Run: headless pygame with SDL's dummy video driver; simulated clock (each Clock.tick advances the game by its frame time, no real sleeping); random seed 0; keys injected as events and as key.get_pressed() state; no mouse input.
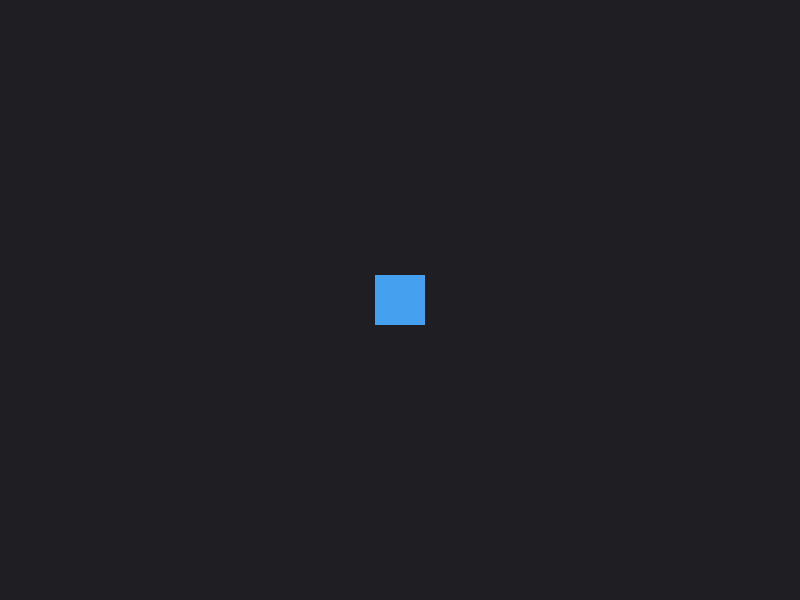
Frame 1 of 4 · flips 1–60 · no input
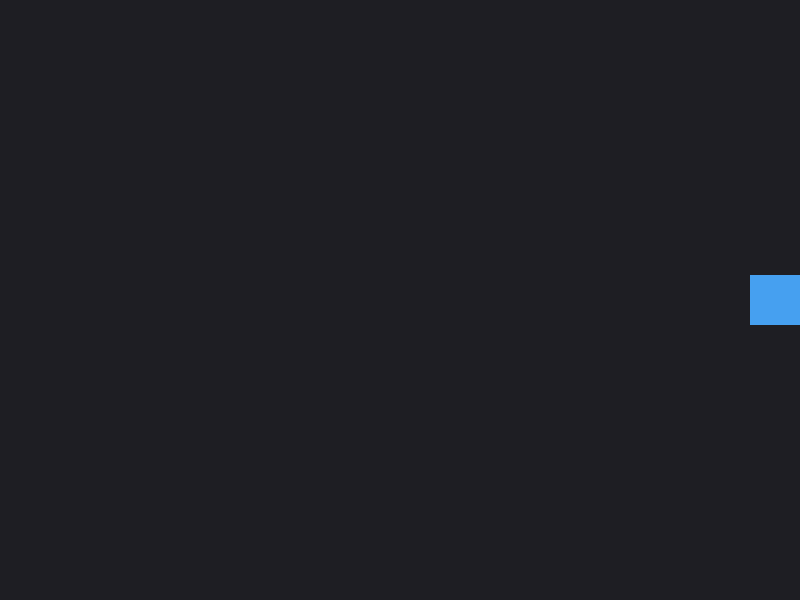
Frame 2 of 4 · flips 61–180 · tapped SPACE, RETURN · held RIGHT (→), D
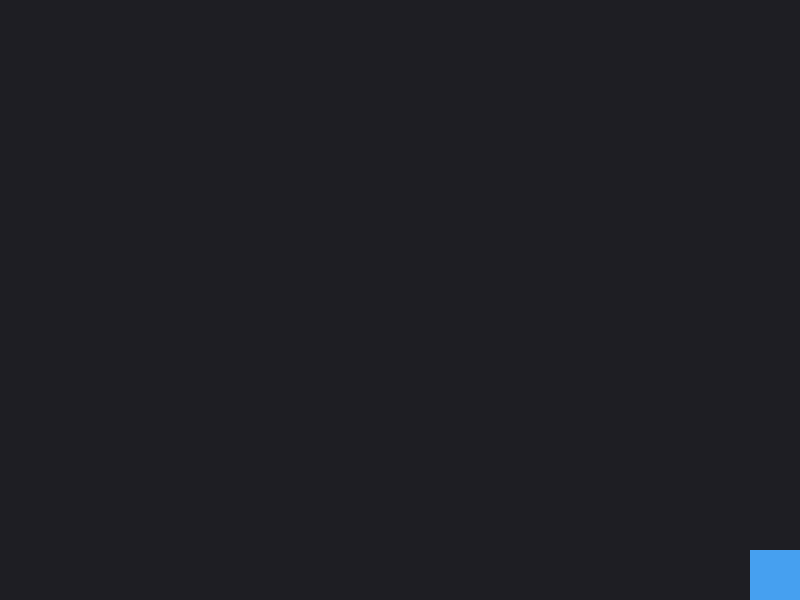
Frame 3 of 4 · flips 181–300 · held DOWN (↓), S
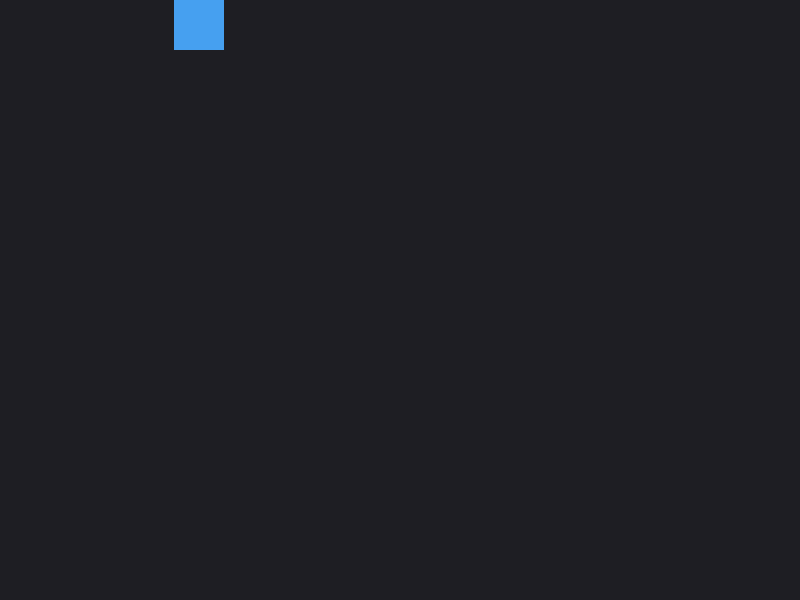
Frame 4 of 4 · flips 301–420 · held LEFT (←), A, UP (↑), W

The pygame program that drew these frames:

"""Sample SDL-based application moving a square using keyboard input."""

import sys
import pygame


def run_application() -> None:
    """Initialize SDL, configure window, and run main game loop."""
    pygame.init()

    window_width: int = 800
    window_height: int = 600
    display_surface: pygame.Surface = pygame.display.set_mode(
        (window_width, window_height)
    )
    pygame.display.set_caption("SDL Keyboard Movement Example")

    clock_timer: pygame.time.Clock = pygame.time.Clock()
    frames_per_second: int = 60

    square_size: int = 50
    horizontal_position: float = (window_width - square_size) / 2.0
    vertical_position: float = (window_height - square_size) / 2.0
    movement_speed_pixels_per_second: float = 300.0

    background_color: tuple[int, int, int] = (30, 30, 35)
    square_color: tuple[int, int, int] = (70, 160, 240)

    is_running: bool = True

    while is_running:
        delta_time_in_seconds: float = clock_timer.tick(frames_per_second) / 1000.0

        for current_event in pygame.event.get():
            if current_event.type == pygame.QUIT:
                is_running = False
            elif current_event.type == pygame.KEYDOWN:
                if current_event.key == pygame.K_ESCAPE:
                    is_running = False

        keys_pressed = pygame.key.get_pressed()

        horizontal_movement_direction: float = 0.0
        vertical_movement_direction: float = 0.0

        if keys_pressed[pygame.K_LEFT] or keys_pressed[pygame.K_a]:
            horizontal_movement_direction -= 1.0
        if keys_pressed[pygame.K_RIGHT] or keys_pressed[pygame.K_d]:
            horizontal_movement_direction += 1.0
        if keys_pressed[pygame.K_UP] or keys_pressed[pygame.K_w]:
            vertical_movement_direction -= 1.0
        if keys_pressed[pygame.K_DOWN] or keys_pressed[pygame.K_s]:
            vertical_movement_direction += 1.0

        horizontal_position += (
            horizontal_movement_direction
            * movement_speed_pixels_per_second
            * delta_time_in_seconds
        )
        vertical_position += (
            vertical_movement_direction
            * movement_speed_pixels_per_second
            * delta_time_in_seconds
        )

        horizontal_position = max(
            0.0, min(horizontal_position, float(window_width - square_size))
        )
        vertical_position = max(
            0.0, min(vertical_position, float(window_height - square_size))
        )

        display_surface.fill(background_color)

        square_rectangle = pygame.Rect(
            int(horizontal_position),
            int(vertical_position),
            square_size,
            square_size,
        )
        pygame.draw.rect(display_surface, square_color, square_rectangle)

        pygame.display.flip()

    pygame.quit()
    sys.exit()


if __name__ == "__main__":
    run_application()
